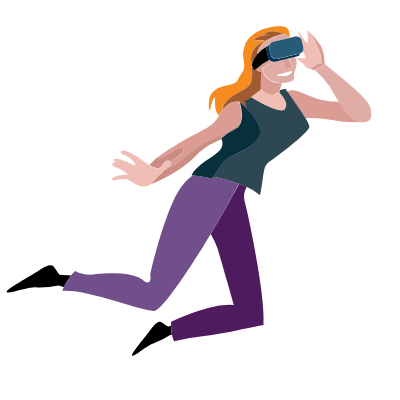
t = 0.00 s
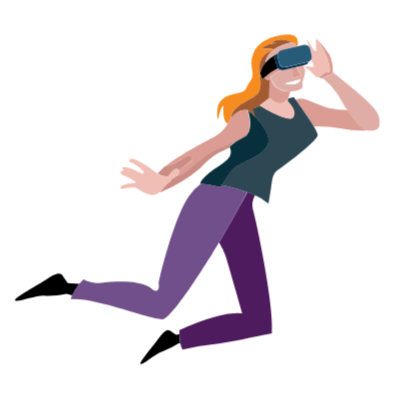
t = 1.67 s
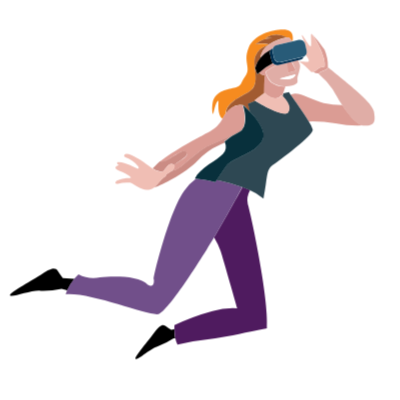
t = 3.33 s
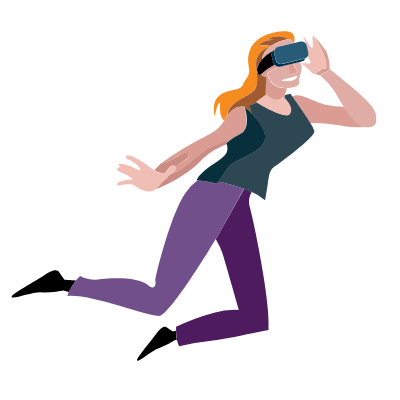
t = 5.00 s
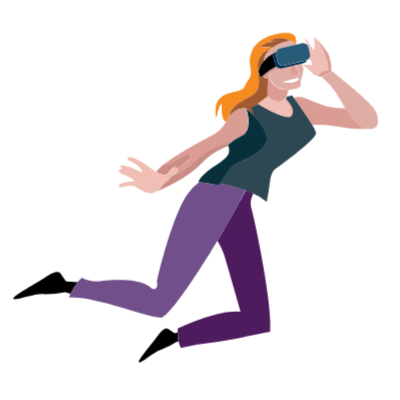
t = 6.67 s
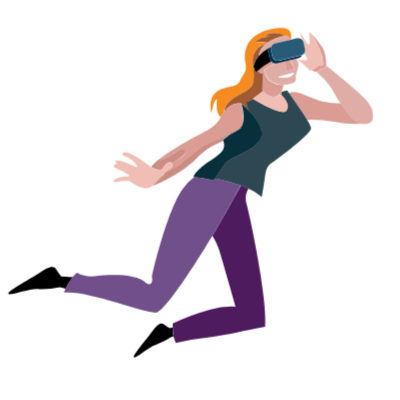
t = 8.33 s

The animated SVG that drew these frames (rendered in a browser with its animation timeline set to each time). Animation: 21 CSS @keyframes rules; frames cover the first 8.33 s, repeats indefinitely.

<svg width="400" height="400" xmlns="http://www.w3.org/2000/svg">
 <g>
  <title>background</title>
  
 </g>
 <style>#tablet { animation: 10s tb linear forwards;
transform-origin:center;
transform-box:fill-box;}
@keyframes tb { 0%{transform:scale(0)}
2%{transform:scale(1.1)}
4%{transform:scale(1)}

}
 #k{animation: m 0;}
 @keyframes m{
   0%{transform:translate(-300px,100px)}
   3%{transform:translate(-300px,100px)}
   
   5%{transform:translate(0px,0px)}
  
 }
  #f{animation: f 0;}
 @keyframes f{
   0%{transform:translate(200px,0px)}
   6%{transform:translate(200px,0px)}
   10%{transform:translate(0px,0px)}
  
 }
   #i{animation: i 0;}
 @keyframes i{
   0%{transform:translate(250px,170px)}
   7%{transform:translate(250px,170px)}
   
  15%{transform:translate(0px,0px)}
  
 }
  #i1
      {animation: i1 2s linear alternate infinite;}
   @keyframes i1 {
   0%{transform:translate(10px,10px)}
   
   
  100%{transform:translate(0px,0px)}
  
 }
 @keyframes g{
   0%{transform:translate(-400px,150px)}
   7%{transform:translate(-400px,150px)}
   
  15%{transform:translate(0px,0px)}
  
 }
  #g1
      {animation: g1 2s linear alternate infinite;}
   @keyframes g1 {
   0%{transform:translate(-10px,10px)}
   
   
  100%{transform:translate(0px,0px)}
  
 }
   #c
      {animation: c 0;}
 @keyframes c{
   0%{transform:translate(250px,170px)}
   7%{transform:translate(250px,170px)}
   
  13% {transform:translate(0px,0px)}
  
 }
  #c1
      {animation: c1 2s linear alternate infinite;}
   @keyframes c1 {
   0%{transform:translate(-10px,-10px)}
   
   
  100%{transform:translate(0px,0px)}
  
 }
  #h
    {animation: h 0;}
   @keyframes h{
   0%{transform:translate(-250px,-170px)}
   4%{transform:translate(-250px,-170px)}
   
  10%{transform:translate(0px,0px)}
  
 }
  #h1
      {animation: h1 2s linear alternate infinite;}
   @keyframes h1 {
   0%{transform:translate(10px,10px)}
   
   
  100%{transform:translate(0px,0px)}
  
 }
#b
      {animation: b 0;}
   @keyframes b{
   0%{transform:translate(250px,170px)}
   6%{transform:translate(250px,170px)}
   
  16%{transform:translate(0px,0px)}
  
 }
 #b1
      {animation: b1 2s linear alternate infinite;}
   @keyframes b1 {
   0%{transform:translate(10px,10px)}
   
   
  100%{transform:translate(0px,0px)}
  
 }
 #a
      {animation: a 0;}
   @keyframes a{
   0%{transform:translate(-250px,-70px)}
   8%{transform:translate(-250px,-70px)}
   
  18%{transform:translate(0px,0px)}
  
 }
  #j
      {animation: j 35s linear infinite;}
   @keyframes j{
   0%{transform:translate(100px,0px)}
   
   
  100%{transform:translate(-900px,0px)}
  
 }
  #a1
       {animation: a1 2s linear alternate infinite;}
   @keyframes a1 {
   0%{transform:translate(-10px,-10px)}
   
   
  100%{transform:translate(0px,0px)}
  
 }
 #d
     {animation: d 0;
     transform-origin:right;
     transform-box:fill-box;}
   @keyframes d{
   0%{transform:scale(0);}
   6%{transform:scale(0);}
   8%{transform:scale(1);}
  
 }
  #e
      {animation: e 0;
     transform-origin:top;
     transform-box:fill-box;}
   @keyframes e{
   0%{transform:scale(0);}
   6%{transform:scale(0);}
   8%{transform:scale(1);}
  
 }
 #e1{ animation: arm1 2s linear alternate infinite;

    transform-origin: top;
    transform-box: fill-box;}

  @keyframes arm1{
  0%{transform:rotateZ(0deg);}
  100%{transform: rotateZ(5deg);}

  }
   #d1 { animation: arm1 2s linear alternate infinite;

    transform-origin: bottom;
    transform-box: fill-box;}

  @keyframes arm1{
  0%{transform:rotateZ(0deg);}
  100%{transform: rotateZ(5deg);}

  }
#head1 { animation: arm1 2s linear alternate infinite;

    transform-origin:bottom;
    transform-box: fill-box;}

  @keyframes arm1{
  0%{transform:rotateZ(0deg);}
  100%{transform: rotateZ(5deg);}

  }</style>

 <title>DIGITAL MAGAZINE</title>
 <g>
  <title>Layer 1</title>
  <g stroke="null" id="a">
   <g stroke="null" id="a1">
    <path stroke="null" id="svg_1770" fill="none" d="m320.10574,78.81539l0,-0.28167a2.53501,2.53501 0 0 1 -3.19224,-0.845c-1.73695,-1.69001 -7.69892,-8.16837 -10.42171,-8.54393s1.83084,-1.22056 4.27196,-0.75111s5.44558,0.79806 4.69447,-2.11251a28.77707,28.77707 0 0 0 -2.95751,-4.69447a5.16391,5.16391 0 0 1 -1.92473,1.69001a5.91503,5.91503 0 0 1 -1.12667,1.69001a0.37556,0.37556 0 0 0 0,0c0,0.75111 -0.51639,0.89195 -1.26751,0.75111a3.80252,3.80252 0 0 1 -1.26751,0.51639l-2.30029,0.51639a16.52452,16.52452 0 0 0 1.40834,3.75557c1.83084,3.23918 -1.7839,11.4545 -2.11251,14.41201s2.34723,5.49252 -5.58641,7.37031a30.42014,30.42014 0 0 1 -5.72725,0.75111l-2.30029,6.90086l5.44558,-1.31445l1.7839,2.44112c1.17362,-0.32861 2.53501,-0.61028 3.94335,-0.89195c5.77419,-1.07973 18.30842,6.43142 29.24652,9.38893a86.80067,86.80067 0 0 0 18.77786,2.15945c-4.36585,-6.6192 -7.93365,-13.09756 -9.85838,-16.2898a81.91842,81.91842 0 0 0 -14.0834,-15.53868a9.85838,9.85838 0 0 1 -5.44558,-1.07973z"/>
    <path stroke="null" id="svg_1771" d="m69.46823,284.71465a81.07342,81.07342 0 0 1 -5.07002,-7.18253c-1.97168,-3.28613 -5.91503,-3.52085 -15.16312,2.67585s-34.64516,19.71676 -32.4857,21.9701s22.3926,-5.86808 30.42014,-4.69447a81.07342,81.07342 0 0 0 21.12509,-2.06556l5.58641,1.54917a52.10857,52.10857 0 0 1 7.18253,-11.4545l-11.59533,-0.79806z"/>
    <path stroke="null" id="svg_1772" d="m178.05121,336.58849a65.3939,65.3939 0 0 1 -6.05586,-4.08418c-2.48807,-1.92473 -5.58641,-0.98584 -10.9381,6.52531s-20.98426,25.49095 -18.77786,26.57067s15.63257,-11.07894 22.11093,-12.722a67.88197,67.88197 0 0 0 15.7734,-7.83976l1.64306,0a54.54969,54.54969 0 0 1 -0.89195,-9.38893l-2.86362,0.93889z"/>
    <path stroke="null" id="svg_1773" fill="#4f1b5f" d="m220.7239,244.10752a91.02569,91.02569 0 0 1 6.47836,13.28534c2.72279,8.35615 16.7123,57.60109 16.7123,57.60109a75.95645,75.95645 0 0 0 -24.83372,2.67585a224.11378,224.11378 0 0 0 -38.02517,14.0834s0,1.50223 0,3.70863a54.54969,54.54969 0 0 0 0.89195,9.38893a23.47233,23.47233 0 0 0 2.15945,6.47836a327.81453,327.81453 0 0 1 37.79045,-6.24364c15.67951,-2.2064 30.13847,-6.00892 51.63912,-9.99921c2.39418,-29.48124 -16.52452,-116.42274 -19.10647,-124.2625a19.85759,19.85759 0 0 1 2.34723,-14.0834c-2.39418,-1.12667 -4.69447,-2.11251 -7.51114,-3.0514c-5.91503,10.46866 -18.4023,33.23682 -28.54235,50.41856z"/>
    <path stroke="null" id="svg_1774" fill="#714f8a" d="m227.3431,187.49227l-3.94335,-0.845q-0.75111,1.07973 -1.40834,2.11251c-9.01337,-1.97168 -16.43063,-3.0514 -19.29425,-3.42696a49.38578,49.38578 0 0 0 -11.877,12.20561c-14.5059,19.7637 -30.98347,85.20455 -30.42014,88.25595s0,8.91948 -5.82114,5.72725c-8.59087,-10.0931 -38.166,-8.63782 -47.93049,-7.4642a32.01625,32.01625 0 0 1 -21.50065,-3.09835a41.26435,41.26435 0 0 0 -4.08418,4.36585a52.10857,52.10857 0 0 0 -7.18253,11.4545a27.79124,27.79124 0 0 0 -1.50223,4.17807c25.77262,-2.34723 86.80067,23.47233 93.46681,19.52898c11.50144,-6.19669 43.9402,-58.72776 47.32021,-64.03251c2.2064,-3.4739 4.69447,-7.69892 7.55809,-12.34644c10.14005,-17.18174 22.62732,-39.9499 28.16679,-50.4655a177.92024,177.92024 0 0 0 -21.5476,-6.14975z"/>
    <path stroke="null" id="svg_1775" fill="#f68b1f" d="m256.16712,98.01575c11.64227,-7.41726 2.39418,-25.444 5.6803,-34.87988a19.52898,19.52898 0 0 1 12.90978,-11.36061l0.93889,-0.70417a26.47679,26.47679 0 0 0 -13.56701,0a25.63178,25.63178 0 0 1 17.65119,-6.29058l-7.65198,-0.23472a21.35982,21.35982 0 0 1 21.40676,-0.23472l2.06556,-0.32861l3.56779,4.13113l0,0c0.65723,-3.61474 0.89195,-9.99921 -5.16391,-11.36061c-8.59087,-1.87779 -32.53265,2.44112 -38.6824,17.51036s3.0514,19.48203 -3.66168,28.91791c-4.69447,6.80697 -3.33307,9.38893 -9.76449,10.98505s-20.09231,2.6289 -22.62732,15.25701c-1.31445,10.04616 0.61028,11.40755 0.61028,11.40755s2.44112,-12.90978 5.21086,-13.52006c0,5.02308 -0.93889,14.0834 4.08418,18.12064c1.03278,-1.83084 2.01862,-3.56779 3.09835,-5.21086c0.79806,-11.4545 14.31812,-16.05507 23.89483,-22.20482z"/>
    <path stroke="null" id="svg_1776" fill="#a25b31" d="m272.1283,44.4519l7.65198,0.23472a25.63178,25.63178 0 0 0 -17.65119,6.29058a26.47679,26.47679 0 0 1 13.56701,0a47.97744,47.97744 0 0 1 17.83897,-6.85392a21.35982,21.35982 0 0 0 -21.40676,0.32861z"/>
    <path stroke="null" id="svg_1777" fill="#a25b31" d="m270.90774,99.79965a130.31836,130.31836 0 0 1 0.89195,-17.74508a5.6803,5.6803 0 0 1 -5.58641,-2.91057c-1.40834,1.26751 -2.2064,2.11251 -2.2064,2.11251l-2.25334,-6.29058a23.47233,23.47233 0 0 1 5.30475,-10.23393a18.02675,18.02675 0 0 1 7.69892,-12.95672a19.52898,19.52898 0 0 0 -12.90978,11.36061c-3.28613,9.38893 5.96197,27.46262 -5.6803,34.87988c-9.38893,6.14975 -23.00288,10.75033 -23.47233,22.06399a18.77786,18.77786 0 0 1 5.07002,-5.35169a14.78757,14.78757 0 0 1 11.877,-2.91057l0,0l0,0a6.57225,6.57225 0 0 1 1.03278,0.37556a19.95148,19.95148 0 0 1 2.6289,2.81668c1.03278,0.98584 2.2064,2.11251 3.4739,3.42696a49.85522,49.85522 0 0 0 -1.92473,-8.02754l7.22948,-2.81668l-0.79806,-0.51639l9.62365,-7.27642z"/>
    <path stroke="null" id="svg_1778" fill="#db9c94" d="m349.11753,111.81748a86.80067,86.80067 0 0 1 -18.77786,-2.15945c-10.9381,-2.95751 -23.47233,-10.46866 -29.24652,-9.38893c-1.40834,0.28167 -2.76973,0.56334 -3.94335,0.89195c3.84946,5.30475 13.05061,18.16758 18.35536,26.99318a144.30787,144.30787 0 0 1 26.66456,1.7839a109.56882,109.56882 0 0 0 27.27484,2.11251c-6.71309,-1.50223 -14.31812,-11.03199 -20.32704,-20.23315z"/>
    <path stroke="null" id="svg_1779" fill="#2e4853" d="m295.55368,98.71992l-5.44558,1.31445l-0.89195,2.67585c2.53501,2.72279 9.38893,10.75033 5.44558,16.19591s-28.16679,-8.40309 -32.86126,-11.31366l-7.22948,2.81668a49.85522,49.85522 0 0 1 1.92473,8.02754c7.32337,7.41726 16.94702,19.57592 12.48728,28.40152c-6.85392,13.61395 -30.37319,17.69813 -36.10044,25.77262c-2.53501,3.52085 -6.29058,8.96643 -9.6706,14.0834l3.94335,0.845a177.92024,177.92024 0 0 1 21.73538,6.14975c2.58196,0.93889 5.11697,1.92473 7.51114,3.0514a52.39023,52.39023 0 0 1 13.70784,8.45004c4.4128,-21.21898 2.2064,-28.16679 9.15421,-33.37765s40.98268,-29.8568 40.13768,-35.67794a30.93653,30.93653 0 0 0 -3.89641,-7.93365c-5.30475,-8.8256 -14.5059,-21.68843 -18.35536,-26.99318l-1.59612,-2.48807z"/>
    <path stroke="null" id="svg_1780" fill="#db9c94" d="m277.66777,88.90849a21.12509,21.12509 0 0 1 -4.69447,-7.27642l0,0c-0.28167,-1.12667 -0.51639,-2.2064 -0.75111,-3.28613a57.31942,57.31942 0 0 1 11.26672,-6.76003a5.44558,5.44558 0 0 1 -4.17807,-1.59612a63.79779,63.79779 0 0 0 -13.42617,9.10726a5.6803,5.6803 0 0 0 5.58641,2.91057a130.31836,130.31836 0 0 0 -0.89195,17.74508l0.51639,-0.37556s10.70338,10.84422 16.85313,2.34723c0,0 0.37556,0.32861 0.93889,0.93889l0.89195,-2.67585l2.30029,-6.90086a22.53343,22.53343 0 0 1 -14.41201,-4.17807z"/>
    <path stroke="null" id="svg_1781" fill="#e0ada6" d="m302.68927,77.36011l-7.8867,2.15945s-0.56334,-5.49252 -0.65723,-10.23393l-9.38893,2.2064l-0.89195,0a57.31942,57.31942 0 0 0 -11.26672,6.76003c0.23472,1.07973 0.46945,2.15945 0.75111,3.28613l0,0a21.12509,21.12509 0 0 0 4.69447,7.27642a22.53343,22.53343 0 0 0 14.74062,4.08418a30.42014,30.42014 0 0 0 5.72725,-0.75111c7.93365,-1.87779 5.21086,-4.4128 5.58641,-7.37031s3.94335,-11.17283 2.11251,-14.41201a16.52452,16.52452 0 0 1 -1.40834,-3.75557l-6.24364,1.50223l4.13113,9.2481zm-16.47757,7.83976l16.00813,-4.31891c-2.39418,7.65198 -16.00813,4.31891 -16.00813,4.31891z"/>
    <path stroke="null" id="svg_1782" fill="#e0ada6" d="m380.52351,118.10807c-1.45528,-8.35615 -22.3926,-24.92761 -30.56097,-31.6407c-6.33753,-5.30475 -12.90978,-10.65644 -15.44479,-12.76895a3.38002,3.38002 0 0 1 -0.37556,1.26751c-1.31445,2.15945 -6.66614,2.86362 -8.12143,4.69447a1.69001,1.69001 0 0 1 -0.93889,0.51639a81.91842,81.91842 0 0 1 14.0834,15.53868c1.92473,3.19224 5.49252,9.6706 9.85838,16.2898c6.05586,9.38893 13.61395,18.77786 20.51481,20.23315l1.07973,0c12.15867,1.03278 11.31366,-5.77419 9.90532,-14.13034z"/>
    <path stroke="null" id="svg_1783" fill="#db9c94" d="m331.18468,73.55759a8.87254,8.87254 0 0 0 -7.27642,2.48807a15.49174,15.49174 0 0 1 -3.75557,2.48807l0,0.28167a9.85838,9.85838 0 0 0 4.97613,1.17362a1.69001,1.69001 0 0 0 0.93889,-0.51639c1.45528,-1.64306 6.80697,-2.34723 8.12143,-4.69447a3.38002,3.38002 0 0 0 0.37556,-1.26751a41.87463,41.87463 0 0 0 -3.38002,-17.18174a118.01886,118.01886 0 0 0 -12.67506,-15.91424c1.59612,1.54917 15.11618,23.37844 12.67506,33.14293z"/>
    <path stroke="null" id="svg_1784" fill="#f0beb4" d="m313.25182,57.1739a5.21086,5.21086 0 0 1 -0.89195,4.31891a28.77707,28.77707 0 0 1 2.95751,4.69447c0.93889,2.91057 -2.01862,2.58196 -4.69447,2.11251s-6.99475,0.32861 -4.27196,0.75111s8.68476,6.85392 10.42171,8.54393a2.53501,2.53501 0 0 0 3.19224,0.845a15.49174,15.49174 0 0 0 3.75557,-2.48807a8.87254,8.87254 0 0 1 7.27642,-2.48807c2.44112,-9.76449 -11.07894,-31.49986 -12.722,-32.86126s0.32861,10.42171 -0.79806,12.25255s-6.66614,-9.38893 -8.59087,-10.79727s1.92473,4.69447 2.30029,7.51114a4.03724,4.03724 0 0 1 0.32861,0.98584l1.73695,6.6192z"/>
    <path stroke="null" id="svg_1785" fill="#db9c94" d="m302.68927,77.36011l-4.69447,-9.01337l-4.03724,0.93889c0,4.69447 0.65723,10.23393 0.65723,10.23393l8.07448,-2.15945z"/>
    <path stroke="null" id="svg_1786" fill="#fff" d="m286.2117,85.19986s13.61395,3.33307 16.00813,-4.31891l-16.00813,4.31891z"/>
    <path stroke="null" id="svg_1787" fill="#e0ada6" d="m267.05828,64.73199a37.93128,37.93128 0 0 1 11.50144,-9.15421a5.16391,5.16391 0 0 1 0.98584,-0.65723a5.2578,5.2578 0 0 1 3.66168,-3.14529l15.96118,-3.75557l-3.56779,-4.13113l-2.06556,0.32861a47.97744,47.97744 0 0 0 -17.83897,6.85392l-0.93889,0.70417a18.02675,18.02675 0 0 0 -7.69892,12.95672z"/>
    <path stroke="null" id="svg_1788" d="m309.26152,65.06061a0.37556,0.37556 0 0 1 0,0a4.69447,4.69447 0 0 1 -1.31445,0.93889c0.79806,-0.04694 1.22056,-0.18778 1.31445,-0.93889z"/>
    <path stroke="null" id="svg_1789" d="m276.68193,60.7417a5.35169,5.35169 0 0 1 1.87779,-5.35169a37.93128,37.93128 0 0 0 -11.50144,9.15421a23.47233,23.47233 0 0 0 -5.30475,10.23393l2.25334,6.29058s0.79806,-0.845 2.2064,-2.11251a63.79779,63.79779 0 0 1 13.42617,-9.10726a5.63336,5.63336 0 0 1 -1.40834,-2.53501l-1.54917,-6.57225z"/>
    <path stroke="null" id="svg_1790" fill="#f0beb4" d="m288.27726,101.77133c-6.14975,8.49698 -16.85313,-2.34723 -16.85313,-2.34723l-0.51639,0.37556l-9.6706,7.27642l0.79806,0.51639c4.69447,2.91057 28.40152,17.27563 32.86126,11.31366s-2.91057,-13.47312 -5.44558,-16.19591c-0.79806,-0.61028 -1.17362,-0.93889 -1.17362,-0.93889z"/>
    <path stroke="null" id="svg_1791" fill="#db9c94" d="m172.32396,167.58773c5.21086,-2.48807 17.32258,-12.15867 19.7637,-9.38893s2.6289,4.4128 -4.69447,8.91948c-2.6289,1.73695 -5.07002,3.28613 -6.94781,4.69447c1.73695,1.40834 0,4.17807 -2.53501,6.14975a24.31733,24.31733 0 0 0 10.5156,-5.2578c5.11697,-4.08418 19.71676,-17.74508 28.16679,-20.79648c7.22948,-2.58196 26.19512,-11.21977 33.51848,-18.07369c3.56779,-8.16837 -0.65723,-20.93732 -0.93889,-21.73538a14.78757,14.78757 0 0 0 -11.877,2.91057a18.77786,18.77786 0 0 0 -5.07002,5.35169c-1.07973,1.64306 -2.06556,3.38002 -3.09835,5.21086a30.56097,30.56097 0 0 1 -12.39339,12.39339c-11.59533,6.19669 -36.33516,19.05953 -50.55939,30.65486a7.79281,7.79281 0 0 0 6.14975,-1.03278z"/>
    <path stroke="null" id="svg_1792" fill="#db9c94" d="m250.5807,112.38082a6.57225,6.57225 0 0 0 -1.03278,-0.37556c0.4225,0.37556 1.7839,1.50223 3.66168,3.19224a19.95148,19.95148 0 0 0 -2.6289,-2.81668z"/>
    <path stroke="null" id="svg_1793" fill="#cb8c84" d="m173.02813,174.01915c2.86362,-3.56779 5.02308,-4.36585 7.55809,-2.58196l0,0c1.87779,-1.36139 4.31891,-2.91057 6.94781,-4.69447c7.08864,-4.69447 6.94781,-6.33753 4.69447,-8.91948s-14.55284,7.13559 -19.7637,9.38893a7.79281,7.79281 0 0 1 -5.91503,0.75111a59.19721,59.19721 0 0 0 -4.92919,4.69447l-2.30029,2.34723a19.48203,19.48203 0 0 0 7.22948,3.0514c3.4739,0.845 3.66168,-0.51639 6.47836,-4.03724z"/>
    <path stroke="null" id="svg_1794" fill="#cb8c84" d="m245.55763,138.81066a10.42171,10.42171 0 0 0 4.69447,-5.2578c-7.32337,6.85392 -26.28901,15.49174 -33.51848,18.07369c-8.45004,3.0514 -23.04983,16.7123 -28.16679,20.79648a24.31733,24.31733 0 0 1 -10.5156,5.2578a15.58563,15.58563 0 0 1 -2.30029,1.45528c-3.56779,1.59612 -3.52085,3.94335 -3.52085,3.94335c-3.89641,1.73695 -6.90086,7.41726 -11.54839,10.79727a20.56176,20.56176 0 0 0 4.08418,-1.12667c10.79727,-4.4128 30.60792,-15.86729 39.01101,-24.92761a64.45501,64.45501 0 0 1 22.62732,-16.38368l4.92919,-2.30029a5.49252,5.49252 0 0 0 -0.46945,-1.07973a64.64279,64.64279 0 0 1 14.69368,-9.2481z"/>
    <path stroke="null" id="svg_1795" fill="#f0beb4" d="m172.32396,183.07947s0,-2.34723 3.52085,-3.94335a15.58563,15.58563 0 0 0 2.30029,-1.45528c2.53501,-1.97168 4.27196,-4.69447 2.53501,-6.14975l0,0c-2.53501,-1.7839 -4.69447,-0.98584 -7.55809,2.58196s-3.00446,4.69447 -6.6192,4.17807a19.48203,19.48203 0 0 1 -7.22948,-3.0514a42.25019,42.25019 0 0 1 -4.13113,-2.95751c-5.16391,-4.03724 -17.93286,-12.53422 -22.67427,-11.68922c-2.2064,0.75111 -2.30029,2.6289 -0.23472,3.4739a31.31208,31.31208 0 0 1 12.58117,8.8256c0.75111,1.12667 0.89195,2.67585 -0.79806,2.30029s-14.0834,-7.74587 -20.09231,-6.29058c-0.89195,1.7839 1.69001,2.72279 1.69001,2.72279s-3.9903,0.93889 -3.4739,3.19224s13.1445,5.58641 15.53868,9.38893c-0.61028,0.65723 -2.25334,0.28167 -4.69447,0.56334s-9.38893,1.64306 -10.46866,3.4739s-0.23472,2.44112 1.83084,2.2064a32.86126,32.86126 0 0 1 12.34644,-1.07973c3.94335,1.17362 12.2995,8.91948 19.71676,6.90086a12.76895,12.76895 0 0 0 4.31891,-2.11251c4.69447,-3.66168 7.69892,-9.34199 11.59533,-11.07894z"/>
    <path stroke="null" id="svg_1796" fill="#08303c" d="m223.39975,186.64726c3.38002,-5.07002 7.13559,-10.5156 9.6706,-14.0834c5.72725,-8.07448 29.24652,-12.15867 36.10044,-25.77262c4.45974,-8.8256 -5.16391,-20.98426 -12.48728,-28.40152c-1.26751,-1.31445 -2.44112,-2.44112 -3.4739,-3.42696c-1.87779,-1.69001 -3.23918,-2.81668 -3.66168,-3.19224l0,0l0,0c0.28167,0.79806 4.69447,13.56701 0.93889,21.73538a10.42171,10.42171 0 0 1 -4.69447,5.2578a64.64279,64.64279 0 0 0 -14.59979,9.38893a5.49252,5.49252 0 0 1 0.46945,1.07973a10.89116,10.89116 0 0 1 -2.01862,11.31366c-5.16391,5.96197 -23.2376,14.0834 -28.16679,24.73983l1.31445,0c2.86362,0.37556 10.28088,1.45528 19.29425,3.42696q0.51639,-1.22056 1.31445,-2.06556z"/>
    <path stroke="null" id="svg_1797" fill="#003053" d="m278.55972,55.57779a5.35169,5.35169 0 0 0 -1.87779,5.35169l1.54917,6.57225a5.63336,5.63336 0 0 0 1.40834,2.53501a5.44558,5.44558 0 0 0 4.17807,1.59612l0.89195,0l9.38893,-2.2064l4.03724,-0.93889l6.24364,-1.50223l2.30029,-0.51639a3.80252,3.80252 0 0 0 1.26751,-0.51639a4.69447,4.69447 0 0 0 1.31445,-0.93889a5.91503,5.91503 0 0 0 1.12667,-1.69001a4.97613,4.97613 0 0 1 -1.17362,0.4225l-22.01704,5.21086a5.44558,5.44558 0 0 1 -6.47836,-4.03724l-1.54917,-6.57225a5.58641,5.58641 0 0 1 0.32861,-3.28613a5.16391,5.16391 0 0 0 -0.93889,0.51639z"/>
    <path stroke="null" id="svg_1798" fill="#285b78" d="m283.20724,51.77527a5.2578,5.2578 0 0 0 -3.66168,3.14529a5.58641,5.58641 0 0 0 -0.32861,3.28613l1.54917,6.57225a5.44558,5.44558 0 0 0 6.47836,4.03724l22.01704,-5.21086a4.97613,4.97613 0 0 0 1.17362,-0.4225a5.49252,5.49252 0 0 0 2.81668,-6.00892l-1.54917,-6.6192a4.03724,4.03724 0 0 0 -0.32861,-0.98584a5.44558,5.44558 0 0 0 -6.10281,-3.00446l-5.91503,1.40834l0,0l-16.14896,3.80252z"/>
   </g>
  </g>
 </g>
</svg>
